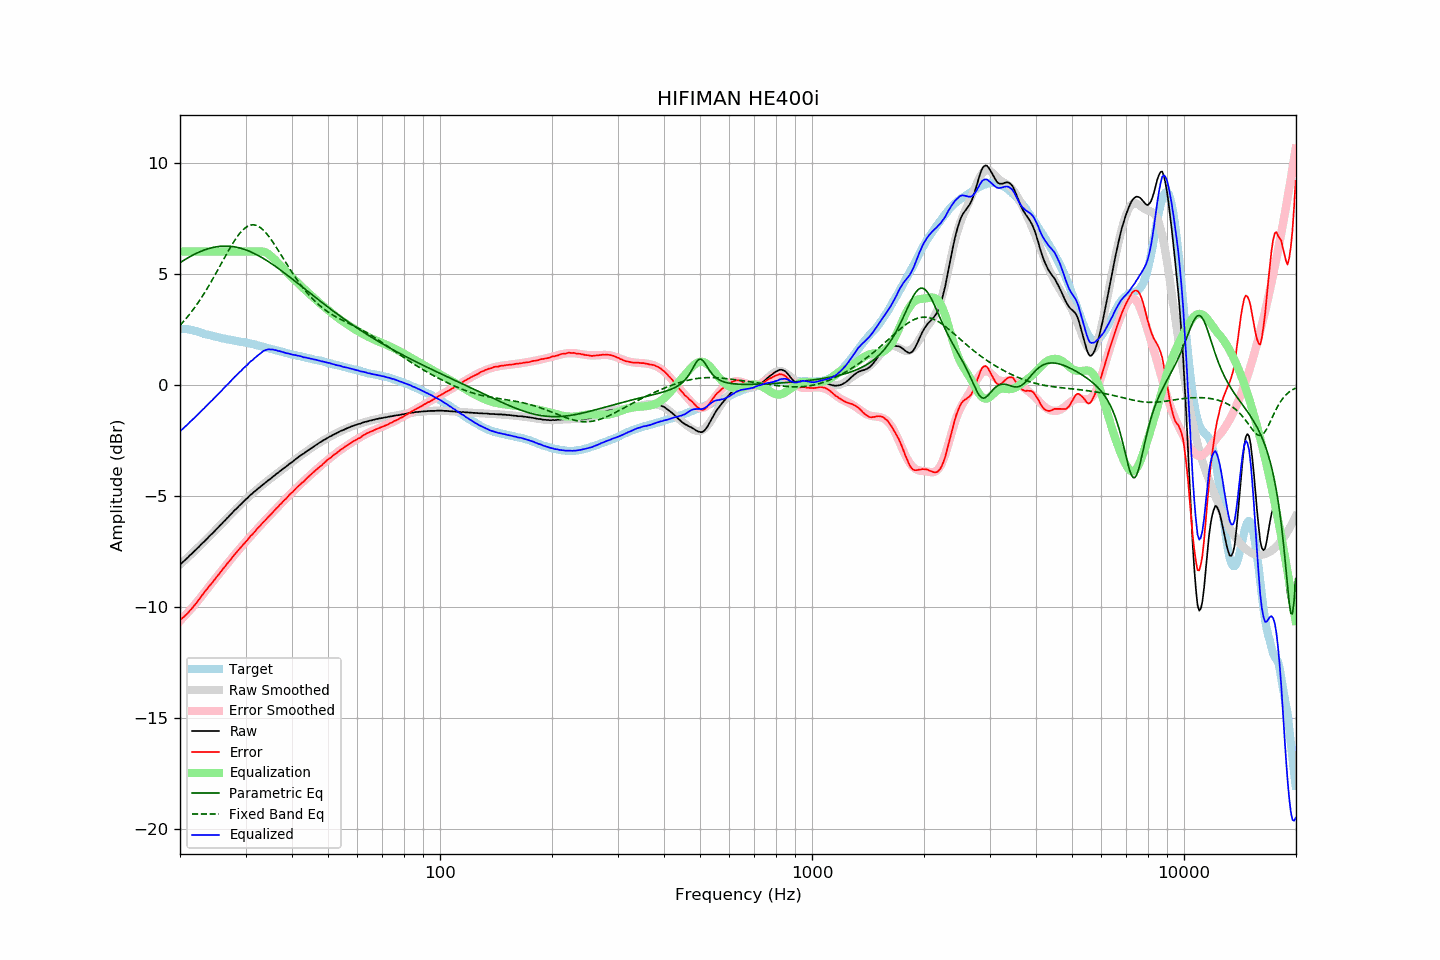

Source data for this figure (header and first rows):
frequency, raw, error, smoothed, error_smoothed, equalization, parametric_eq, fixed_band_eq, equalized_raw, equalized_smoothed, target
20.00, -8.09, -10.60, -8.09, -10.62, 6.00, 5.50, 2.68, -2.09, -2.09, 2.51
20.20, -8.02, -10.53, -8.02, -10.54, 6.00, 5.54, 2.75, -2.02, -2.02, 2.51
20.40, -7.96, -10.46, -7.96, -10.47, 6.00, 5.59, 2.83, -1.96, -1.96, 2.51
20.61, -7.89, -10.40, -7.89, -10.39, 6.00, 5.63, 2.92, -1.89, -1.89, 2.50
20.81, -7.82, -10.32, -7.82, -10.31, 6.00, 5.68, 3.00, -1.82, -1.82, 2.50
21.02, -7.76, -10.26, -7.75, -10.24, 6.00, 5.72, 3.09, -1.76, -1.75, 2.50
21.23, -7.68, -10.16, -7.69, -10.15, 6.00, 5.76, 3.18, -1.68, -1.69, 2.48
21.44, -7.62, -10.09, -7.62, -10.07, 6.00, 5.80, 3.27, -1.62, -1.62, 2.47
21.66, -7.55, -10.00, -7.55, -9.99, 6.00, 5.84, 3.37, -1.55, -1.55, 2.45
21.87, -7.49, -9.92, -7.48, -9.91, 6.00, 5.88, 3.47, -1.49, -1.48, 2.43
22.09, -7.41, -9.83, -7.41, -9.82, 6.00, 5.91, 3.57, -1.41, -1.41, 2.42
22.31, -7.34, -9.73, -7.34, -9.73, 6.00, 5.94, 3.67, -1.34, -1.34, 2.39
22.54, -7.27, -9.64, -7.27, -9.64, 6.00, 5.98, 3.78, -1.27, -1.27, 2.37
22.76, -7.19, -9.54, -7.20, -9.55, 6.00, 6.01, 3.89, -1.19, -1.20, 2.35
22.99, -7.12, -9.44, -7.13, -9.45, 6.00, 6.04, 4.00, -1.12, -1.13, 2.32
23.22, -7.06, -9.35, -7.05, -9.36, 6.00, 6.06, 4.11, -1.06, -1.05, 2.29
23.45, -6.98, -9.25, -6.98, -9.27, 6.00, 6.09, 4.23, -0.98, -0.98, 2.27
23.69, -6.91, -9.17, -6.91, -9.17, 6.00, 6.11, 4.35, -0.91, -0.91, 2.26
23.92, -6.83, -9.07, -6.84, -9.08, 6.00, 6.14, 4.47, -0.83, -0.84, 2.24
24.16, -6.76, -8.99, -6.76, -8.99, 6.00, 6.16, 4.59, -0.76, -0.76, 2.23
24.40, -6.70, -8.91, -6.69, -8.90, 6.00, 6.17, 4.72, -0.70, -0.69, 2.21
24.65, -6.62, -8.81, -6.62, -8.80, 6.00, 6.19, 4.84, -0.62, -0.62, 2.19
24.89, -6.55, -8.72, -6.54, -8.71, 6.00, 6.20, 4.97, -0.55, -0.54, 2.17
25.14, -6.47, -8.63, -6.47, -8.62, 6.00, 6.22, 5.10, -0.47, -0.47, 2.16
25.39, -6.40, -8.54, -6.40, -8.53, 6.00, 6.23, 5.23, -0.40, -0.40, 2.14
25.65, -6.32, -8.45, -6.32, -8.44, 6.00, 6.23, 5.37, -0.32, -0.32, 2.13
25.91, -6.25, -8.35, -6.25, -8.35, 6.00, 6.24, 5.50, -0.25, -0.25, 2.10
26.16, -6.17, -8.25, -6.17, -8.26, 6.00, 6.24, 5.63, -0.17, -0.17, 2.09
26.43, -6.10, -8.18, -6.10, -8.17, 6.00, 6.24, 5.76, -0.10, -0.10, 2.08
26.69, -6.02, -8.07, -6.02, -8.08, 6.00, 6.24, 5.89, -0.02, -0.02, 2.05
26.96, -5.95, -7.99, -5.95, -7.99, 6.00, 6.24, 6.02, 0.05, 0.05, 2.04
27.23, -5.87, -7.90, -5.87, -7.90, 6.00, 6.24, 6.14, 0.13, 0.13, 2.03
27.50, -5.80, -7.82, -5.80, -7.81, 6.00, 6.23, 6.27, 0.20, 0.20, 2.02
27.77, -5.72, -7.72, -5.72, -7.73, 6.00, 6.22, 6.39, 0.28, 0.28, 2.00
28.05, -5.64, -7.63, -5.65, -7.64, 6.00, 6.21, 6.50, 0.36, 0.35, 1.99
28.33, -5.58, -7.55, -5.58, -7.55, 6.00, 6.19, 6.61, 0.42, 0.42, 1.97
28.62, -5.50, -7.46, -5.50, -7.47, 6.00, 6.18, 6.71, 0.50, 0.50, 1.96
28.90, -5.43, -7.38, -5.43, -7.38, 6.00, 6.16, 6.80, 0.57, 0.57, 1.95
29.19, -5.37, -7.30, -5.36, -7.30, 6.00, 6.14, 6.89, 0.63, 0.64, 1.93
29.48, -5.29, -7.22, -5.29, -7.21, 6.00, 6.12, 6.96, 0.71, 0.71, 1.93
29.78, -5.22, -7.14, -5.22, -7.13, 6.00, 6.10, 7.03, 0.78, 0.78, 1.92
30.08, -5.15, -7.06, -5.15, -7.05, 6.00, 6.07, 7.09, 0.85, 0.85, 1.90
30.38, -5.09, -6.97, -5.08, -6.97, 6.00, 6.04, 7.13, 0.91, 0.92, 1.88
30.68, -5.01, -6.88, -5.02, -6.89, 6.00, 6.02, 7.17, 0.99, 0.98, 1.87
30.99, -4.94, -6.79, -4.95, -6.81, 6.00, 5.98, 7.19, 1.06, 1.05, 1.85
31.30, -4.89, -6.73, -4.89, -6.73, 6.00, 5.95, 7.20, 1.11, 1.11, 1.84
31.61, -4.82, -6.65, -4.82, -6.64, 6.00, 5.92, 7.20, 1.18, 1.18, 1.83
31.93, -4.76, -6.57, -4.76, -6.56, 6.00, 5.88, 7.18, 1.24, 1.24, 1.81
32.24, -4.70, -6.48, -4.70, -6.49, 6.00, 5.84, 7.16, 1.30, 1.30, 1.78
32.57, -4.64, -6.41, -4.64, -6.41, 6.00, 5.81, 7.12, 1.36, 1.36, 1.76
32.89, -4.58, -6.33, -4.58, -6.33, 6.00, 5.77, 7.08, 1.42, 1.42, 1.75
33.22, -4.52, -6.24, -4.52, -6.25, 6.00, 5.72, 7.02, 1.48, 1.48, 1.72
33.55, -4.46, -6.17, -4.46, -6.17, 5.99, 5.68, 6.95, 1.53, 1.53, 1.71
33.89, -4.41, -6.10, -4.41, -6.09, 5.97, 5.64, 6.88, 1.56, 1.56, 1.69
34.23, -4.35, -6.02, -4.35, -6.02, 5.93, 5.59, 6.79, 1.58, 1.58, 1.67
34.57, -4.29, -5.94, -4.29, -5.94, 5.89, 5.55, 6.70, 1.60, 1.60, 1.65
34.92, -4.24, -5.86, -4.23, -5.86, 5.83, 5.50, 6.61, 1.59, 1.60, 1.62
35.27, -4.18, -5.79, -4.18, -5.79, 5.77, 5.45, 6.51, 1.59, 1.59, 1.61
35.62, -4.12, -5.71, -4.12, -5.71, 5.71, 5.40, 6.40, 1.59, 1.59, 1.59
35.97, -4.07, -5.64, -4.06, -5.64, 5.64, 5.35, 6.29, 1.57, 1.57, 1.57
... 635 more rows
